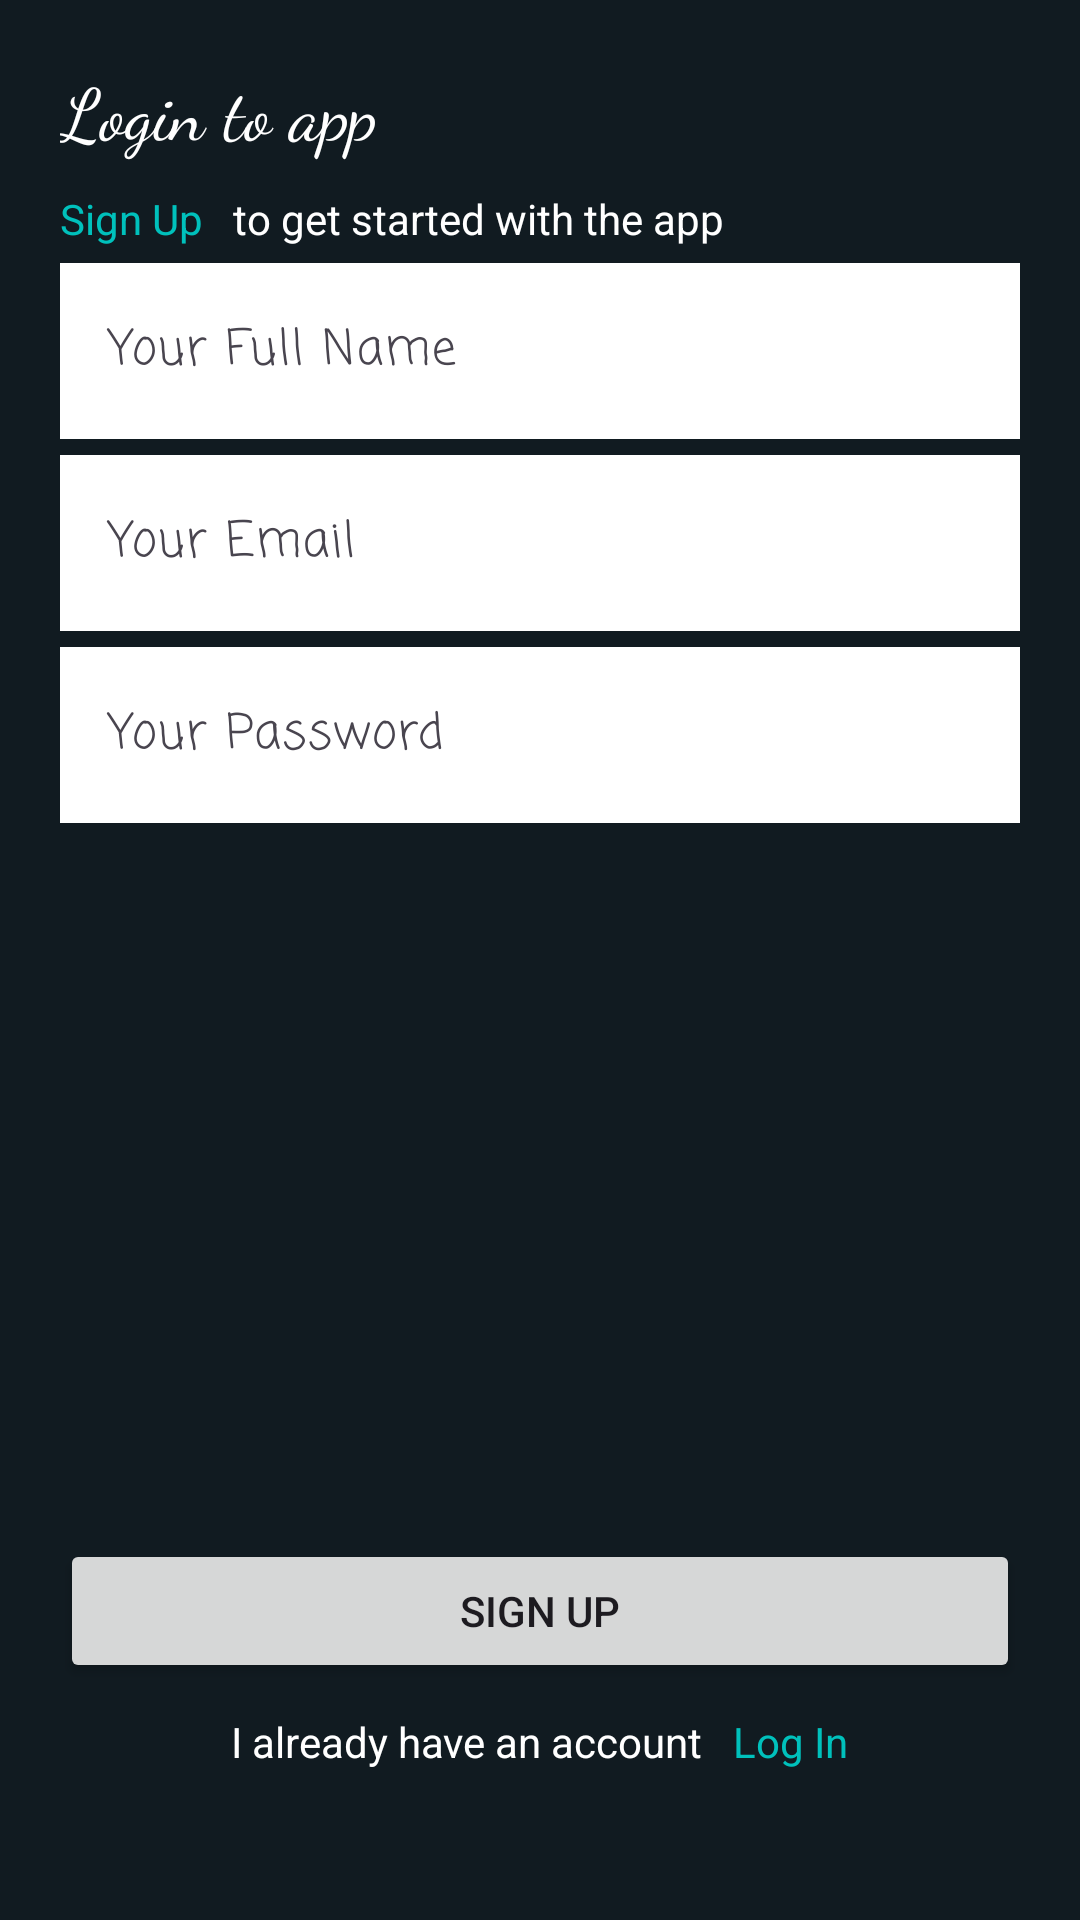

Produce the Android XML layout that renders to this screen, including the resource entries it uses.
<!-- AndroidManifest.xml: application theme Theme.ChatApp -->
<!-- res/layout/activity_sign_up.xml -->
<?xml version="1.0" encoding="utf-8"?>
<LinearLayout xmlns:android="http://schemas.android.com/apk/res/android"
    xmlns:app="http://schemas.android.com/apk/res-auto"
    xmlns:tools="http://schemas.android.com/tools"
    android:layout_width="match_parent"
    android:layout_height="match_parent"
    tools:context=".SignUpActivity"
    android:orientation="vertical"
    android:padding="20dp"
    android:background="@color/bg">
    <TextView
        android:layout_width="match_parent"
        android:layout_height="wrap_content"
        android:text="@string/title"
        style="@style/Title"/>

    <LinearLayout
        android:layout_width="wrap_content"
        android:layout_height="wrap_content"
        android:orientation="horizontal"
        android:layout_marginTop="10dp">
        <TextView
            android:layout_width="wrap_content"
            android:layout_height="wrap_content"
            android:text="@string/signup"
            android:textColor="@color/secondary"
            android:layout_marginEnd="10dp"/>
        <TextView
            android:layout_width="wrap_content"
            android:layout_height="wrap_content"
            android:text="@string/ready_up"
            android:textColor="@color/white"/>
    </LinearLayout>
    <com.google.android.material.textfield.TextInputLayout
        android:layout_width="match_parent"
        android:layout_height="wrap_content"
        android:hint="@string/name"
        app:startIconDrawable="@drawable/person1">
        <com.google.android.material.textfield.TextInputEditText
            android:id="@+id/name"
            android:layout_width="match_parent"
            android:layout_height="wrap_content"
            android:layout_marginTop="30dp"
            android:background="@color/white"
            android:fontFamily="casual"
            android:inputType="textEmailAddress"/>
    </com.google.android.material.textfield.TextInputLayout><com.google.android.material.textfield.TextInputLayout
        android:layout_width="match_parent"
        android:layout_height="wrap_content"
        android:hint="@string/email"
        app:startIconDrawable="@drawable/email">
        <com.google.android.material.textfield.TextInputEditText
            android:id="@+id/email"
            android:layout_width="match_parent"
            android:layout_height="wrap_content"
            android:layout_marginTop="30dp"
            android:background="@color/white"
            android:fontFamily="casual"
            android:inputType="textEmailAddress"/>
    </com.google.android.material.textfield.TextInputLayout>
    <com.google.android.material.textfield.TextInputLayout
        android:layout_width="match_parent"
        android:layout_height="wrap_content"
        android:hint="@string/password"
        app:startIconDrawable="@drawable/password">
        <com.google.android.material.textfield.TextInputEditText
            android:id="@+id/password"
            android:layout_width="match_parent"
            android:layout_height="wrap_content"
            android:layout_marginTop="30dp"
            android:background="@color/white"
            android:fontFamily="casual"
            android:inputType="textPassword"/>
    </com.google.android.material.textfield.TextInputLayout>
    <TextView
        android:layout_width="match_parent"
        android:layout_height="0dp"
        android:layout_weight="1"
        android:text=""/>
    <Button
        android:id="@+id/signup"
        android:layout_width="match_parent"
        android:layout_height="wrap_content"
        android:text="@string/signup"/>

    <LinearLayout
        android:layout_width="match_parent"
        android:layout_height="wrap_content"
        android:orientation="horizontal"
        android:gravity="center_horizontal"
        android:layout_marginBottom="30dp"
        android:layout_marginTop="10dp">
        <TextView
            android:layout_width="wrap_content"
            android:layout_height="wrap_content"
            android:text="@string/dontready_up"
            android:layout_marginEnd="10dp"
            android:textColor="@color/white"/>

        <TextView
            android:id="@+id/signin"
            android:layout_width="wrap_content"
            android:layout_height="wrap_content"
            android:text="@string/login"
            android:textColor="@color/secondary" />


    </LinearLayout>

</LinearLayout>
<!-- resources referenced by this layout -->
<resources>
  <color name="bg">#111B21</color>
  <color name="secondary">#00C1BC</color>
  <color name="white">#FFFFFFFF</color>
  <string name="dontready_up">I already have an account</string>
  <string name="email">Your Email</string>
  <string name="login">Log In</string>
  <string name="name">Your Full Name</string>
  <string name="password">Your Password</string>
  <string name="ready_up">to get started with the app</string>
  <string name="signup">Sign Up</string>
  <string name="title">Login to app</string>
  <style name="Title">
          <item name="android:fontFamily">cursive</item>
          <item name="android:textSize">24sp</item>
          <item name="android:textColor">@color/white</item>
  
      </style>
  <style name="Theme.ChatApp" parent="Base.Theme.ChatApp" />
  <style name="Base.Theme.ChatApp" parent="Theme.Material3.DayNight.NoActionBar">
          
          
          <item name="colorPrimary">#202C33</item>
          <item name="colorPrimaryVariant">#202C33</item>
          <item name="colorOnPrimary">@color/white</item>
          <item name="colorSecondary">@color/teal_200</item>
          <item name="colorSecondaryVariant">@color/teal_700</item>
          <item name="colorOnSecondary">@color/black</item>
          <item name="android:statusBarColor">?attr/colorPrimaryVariant</item>
          <item name="android:navigationBarColor">@color/bg</item>
      </style>
  <color name="teal_200">#FF03DAC5</color>
  <color name="teal_700">#FF018796</color>
  <color name="black">#FF000000</color>
</resources>
